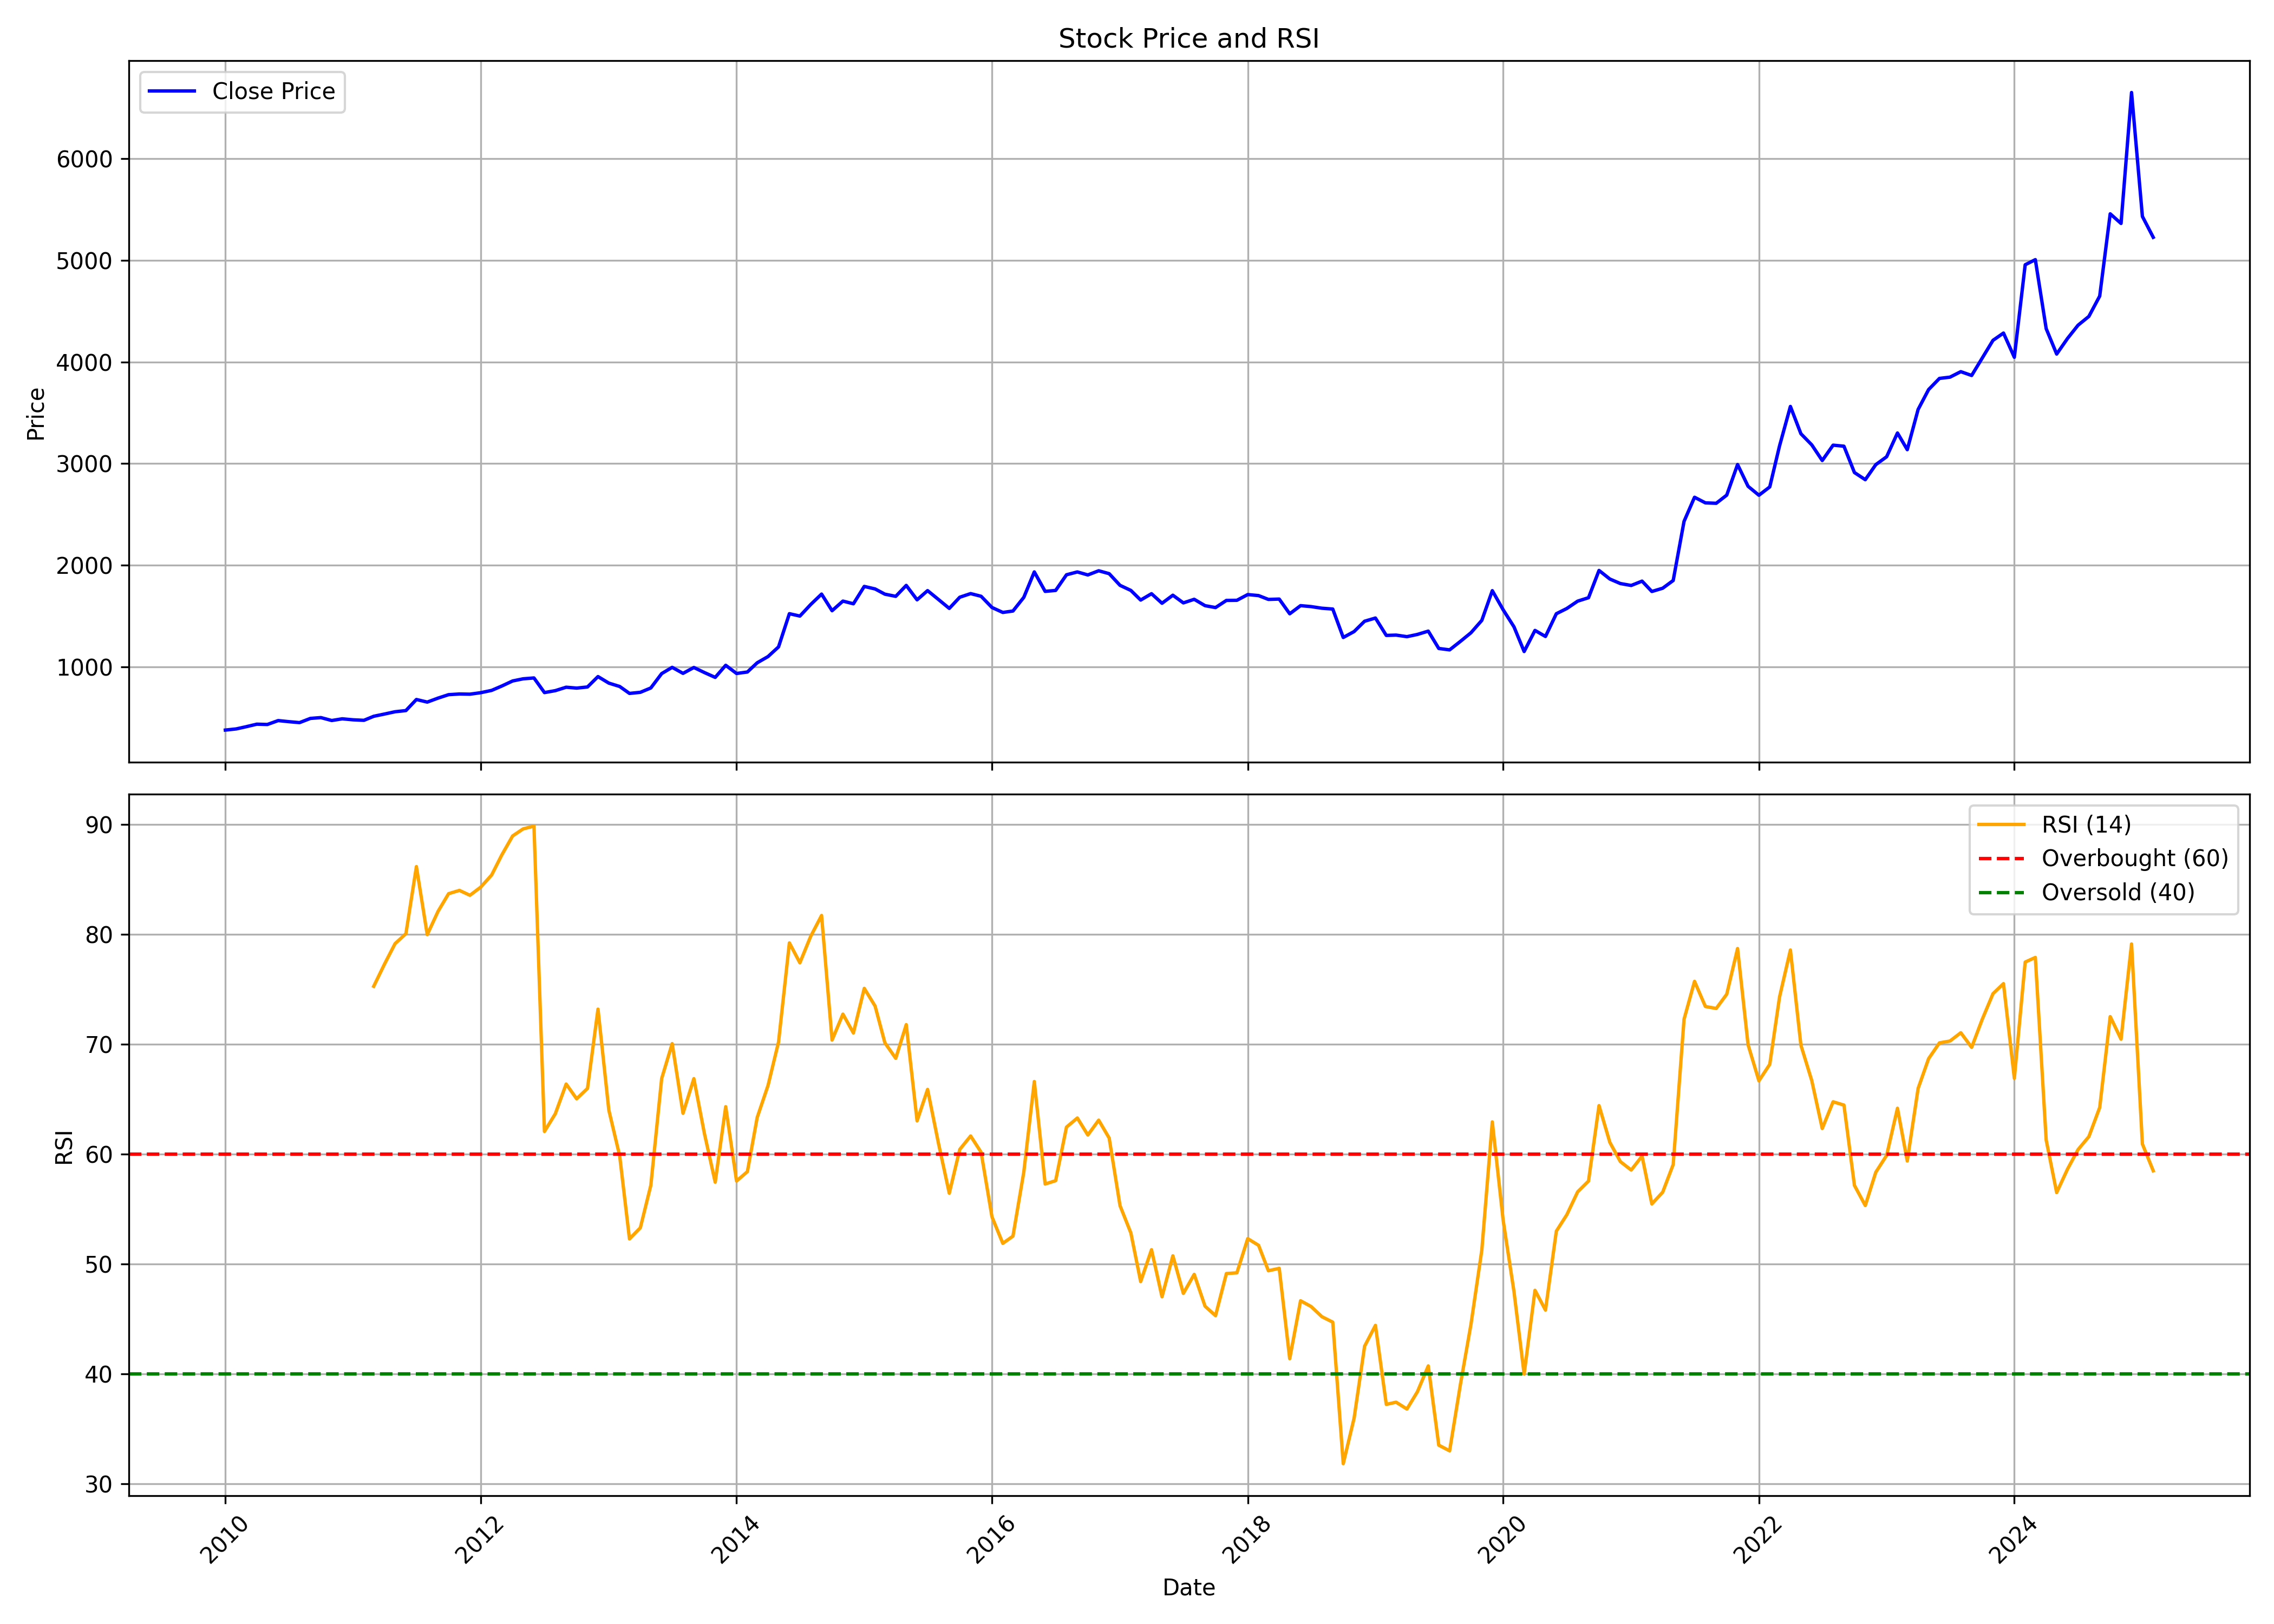

Data behind this chart, as committed beside it:
, date, symbol, open, high, low, close, volume, rsi
0, 2010-01-01, CRISIL, 348, 446.2, 348, 376.7, 390070, 
1, 2010-02-01, CRISIL, 379.7, 414.9, 360.2, 388.2, 298850, 
2, 2010-03-01, CRISIL, 388.2, 452.9, 377.4, 409.6, 281330, 
3, 2010-04-01, CRISIL, 414.9, 475.9, 411.2, 434.8, 489820, 
4, 2010-05-01, CRISIL, 440.6, 454.8, 422.8, 431.7, 256160, 
5, 2010-06-01, CRISIL, 437.1, 473.4, 424.7, 470.2, 246920, 
6, 2010-07-01, CRISIL, 468.6, 483.1, 451.7, 459.6, 297960, 
7, 2010-08-01, CRISIL, 458, 489, 434.7, 450.2, 505820, 
8, 2010-09-01, CRISIL, 452.8, 506.6, 450, 491.6, 615930, 
9, 2010-10-01, CRISIL, 486.7, 565.9, 479.6, 499.5, 415290, 
10, 2010-11-01, CRISIL, 501.5, 511.4, 462.7, 470.9, 998090, 
11, 2010-12-01, CRISIL, 471.1, 558.5, 464.5, 487.6, 156930, 
12, 2011-01-01, CRISIL, 495.2, 576.4, 475.3, 477.8, 1159090, 
13, 2011-02-01, CRISIL, 479, 493.6, 454.6, 472.8, 207770, 
14, 2011-03-01, CRISIL, 468.5, 523.6, 464, 512.5, 363080, 75.25
15, 2011-04-01, CRISIL, 505.5, 607, 505.5, 534.8, 317780, 77.28
16, 2011-05-01, CRISIL, 536, 569, 533.4, 557.2, 421740, 79.14
17, 2011-06-01, CRISIL, 558.8, 583.2, 556.6, 568.8, 235030, 80.04
18, 2011-07-01, CRISIL, 572.9, 738.9, 568.7, 677.9, 1164040, 86.14
19, 2011-08-01, CRISIL, 698.3, 706.5, 622.4, 652.2, 419970, 79.95
20, 2011-09-01, CRISIL, 652.2, 731.2, 649, 691.5, 471307, 82.08
21, 2011-10-01, CRISIL, 690, 769.5, 601.1, 725.3, 1710179, 83.68
22, 2011-11-01, CRISIL, 729.3, 805.1, 698.8, 731.9, 1433051, 83.98
23, 2011-12-01, CRISIL, 782.9, 782.9, 681.7, 730.1, 885225, 83.53
24, 2012-01-01, CRISIL, 734.2, 791.1, 702.3, 744.8, 433705, 84.28
25, 2012-02-01, CRISIL, 743.3, 825.8, 738.7, 767.4, 477905, 85.38
26, 2012-03-01, CRISIL, 766.4, 827.4, 754.1, 810.3, 178464, 87.2
27, 2012-04-01, CRISIL, 825.7, 950.8, 810, 860.2, 600367, 88.93
28, 2012-05-01, CRISIL, 862.1, 911, 825.6, 881.3, 295963, 89.57
29, 2012-06-01, CRISIL, 890.2, 920.1, 793.3, 889.8, 309167, 89.83
30, 2012-07-01, CRISIL, 911, 921, 732, 745.8, 366692, 62.05
31, 2012-08-01, CRISIL, 752.4, 792.4, 710.2, 764.9, 755613, 63.66
32, 2012-09-01, CRISIL, 778.7, 804.9, 756.6, 798.7, 373644, 66.37
33, 2012-10-01, CRISIL, 795.3, 814.8, 765.2, 790, 643362, 65.02
34, 2012-11-01, CRISIL, 785.1, 810.7, 759.1, 801, 313735, 65.97
35, 2012-12-01, CRISIL, 801.1, 959.2, 800.7, 903.3, 953525, 73.18
36, 2013-01-01, CRISIL, 893.4, 915.8, 818.4, 839, 272926, 63.99
37, 2013-02-01, CRISIL, 839.1, 844, 778.3, 805.9, 485322, 59.83
38, 2013-03-01, CRISIL, 792.4, 817.4, 732.1, 737.6, 418822, 52.28
39, 2013-04-01, CRISIL, 749.7, 806.4, 740.5, 748.4, 454336, 53.29
40, 2013-05-01, CRISIL, 751, 848.9, 748.9, 791.4, 989165, 57.15
41, 2013-06-01, CRISIL, 949.7, 983.3, 920.3, 932.8, 1650639, 66.87
42, 2013-07-01, CRISIL, 938.7, 1004, 924.5, 994.3, 3410851, 70.04
43, 2013-08-01, CRISIL, 994.3, 996.7, 820.7, 935.1, 999625, 63.7
44, 2013-09-01, CRISIL, 937.6, 1091, 889.1, 992.9, 215904, 66.86
45, 2013-10-01, CRISIL, 976.7, 1020, 937, 943.3, 156836, 61.89
46, 2013-11-01, CRISIL, 945.3, 992.6, 765.8, 895.3, 473100, 57.44
47, 2013-12-01, CRISIL, 883.1, 1064, 860.1, 1015, 415604, 64.3
48, 2014-01-01, CRISIL, 998, 1013, 906.5, 933.9, 226372, 57.54
49, 2014-02-01, CRISIL, 940.4, 1001, 887.1, 948.5, 195618, 58.4
50, 2014-03-01, CRISIL, 963.1, 1054, 944.5, 1039, 380489, 63.32
51, 2014-04-01, CRISIL, 1051, 1110, 1017, 1101, 342631, 66.24
52, 2014-05-01, CRISIL, 1103, 1219, 1060, 1195, 266988, 70.19
53, 2014-06-01, CRISIL, 1217, 1564, 1168, 1522, 485519, 79.2
54, 2014-07-01, CRISIL, 1508, 1784, 1462, 1499, 750928, 77.39
55, 2014-08-01, CRISIL, 1488, 1702, 1472, 1613, 785632, 79.81
56, 2014-09-01, CRISIL, 1613, 1922, 1566, 1715, 721540, 81.7
57, 2014-10-01, CRISIL, 1719, 1731, 1494, 1552, 589597, 70.36
58, 2014-11-01, CRISIL, 1560, 1694, 1540, 1647, 601380, 72.72
59, 2014-12-01, CRISIL, 1642, 1693, 1528, 1620, 830664, 71.01
... 122 more rows
